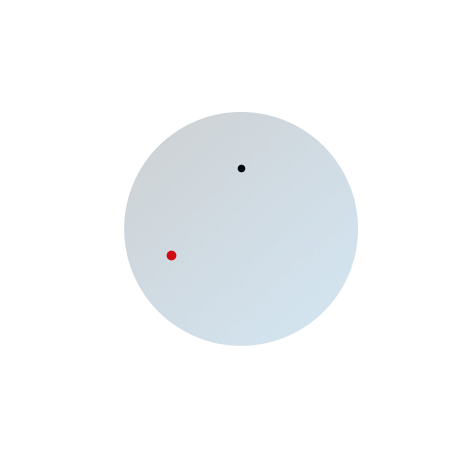

Source code (Python):
"""
Numerically solve and animate the trajectory of a point on a sphere under gravity.

Equations of motion are (30) and (31) [as of 24/05/2025] in the project pdf.
They are transformed into 4 first order differential equations so that
x' = z
z' = equation (30)
y' = w
w' = euqation (31)
( ' - denotes time derivative) 

To solve the system Runge - Kutta 4th order method is used.
See more: https://math.stackexchange.com/questions/721076/help-with-using-the-runge-kutta-4th-order-method-on-a-system-of-2-first-order-od 

The solution is plotted using Matplotlib.

24/05/2025
"""

import matplotlib.pyplot as plt
import matplotlib.animation as animation
import numpy as np


def coord_xy_thetaphi(x, y):
    """ Coordinate transformation from the projection plane to spherical coordinates

    Args:
        x, y: coordinates in the xy projection plane

    Returns:
        theta, phi: spherical coordinates, where phi is the azimuthal angle
    
    """
    theta = [np.arctan(yv / xv) if xv > 0 else (np.pi + np.arctan(yv / xv)) for xv, yv in zip(x, y)]
    phi = [np.arctan(np.sqrt(xv**2 + yv**2) / R) for xv, yv in zip(x, y)]
    return (theta, phi)


def coord_thetaphi_3D(theta, phi):
    """ Coordinate transformation from spherical to Cartesian coordinates
    
    Args:
        theta, phi: spherical coordinates
    
    Returns:
        x, y, z: Cartesian coordinates
    """
    x = [R * np.cos(thetav) * np.sin(phiv) for thetav, phiv in zip(theta, phi)]
    y = [R * np.sin(thetav) * np.sin(phiv) for thetav, phiv in zip(theta, phi)]
    z = [R * (np.cos(phiv) + 1) for phiv in phi]
    return (x, y, z)


##### Equations for the respective time derivatives #####

def f_x(t, x, z):
    return z

def f_y(t, y, w):
    return w

def f_z(t, x, y):
    return (-1) * (G * m1 / R) * x * np.sqrt(R**2 + x**2 + y**2) / (x**2 + y**2)

def f_w(t, x, y):
    return (-1) * (G * m1 / R) * y * np.sqrt(R**2 + x**2 + y**2) / (x**2 + y**2)

#########################################################


def runge_kutta(f_x, f_z, f_y, f_w, t_0, x_0, z_0, y_0, w_0, h, num_steps):
    """
    Runge - Kutta 4th order method for solving ODEs
    
    Args:
        f_x: x'
        f_z: x''
        f_y: y'
        f_w: y''
        t_0, x_0, z_0. y_0, w_0: respective initial conditions
        h: step size
        num_steps: max amount of steps taken

    Returns:
        The solution array [t,x,y,z,w] to the ODE.

    """

    solution = [(t_0, x_0, y_0, z_0, w_0)] 

    t, x, y, z, w = t_0, x_0, y_0, z_0, w_0 # The initial position
   
    for _ in range(num_steps):
        k0 = h * f_x(t, x, z)
        l0 = h * f_z(t, x, y)
        m0 = h * f_y(t, y, w)
        n0 = h * f_w(t, x, y)
 
        k1 = h * f_x(t + 0.5 * h, x + 0.5 * k0, z + 0.5 * l0)
        l1 = h * f_z(t + 0.5 * h, x + 0.5 * k0, y + 0.5 * m0)
        m1 = h * f_y(t + 0.5 * h, y + 0.5 * m0, w + 0.5 * n0)
        n1 = h * f_w(t + 0.5 * h, x + 0.5 * k0, y + 0.5 * m0)

        k2 = h * f_x(t + 0.5 * h, x + 0.5 * k1, z + 0.5 * l1)
        l2 = h * f_z(t + 0.5 * h, x + 0.5 * k1, y + 0.5 * m1)
        m2 = h * f_y(t + 0.5 * h, y + 0.5 * m1, w + 0.5 * n1)
        n2 = h * f_w(t + 0.5 * h, x + 0.5 * k1, y + 0.5 * m1)

        k3 = h * f_x(t + h, x + k2, z + l2)
        l3 = h * f_z(t + h, x + k2, y + m2)
        m3 = h * f_y(t + h, y + m2, w + n2)
        n3 = h * f_w(t + h, x + k2, y + m2)

        x = x + (k0 + 2*k1 + 2*k2 + k3) / 6
        z = z + (l0 + 2*l1 + 2*l2 + l3) / 6
        y = y + (m0 + 2*m1 + 2*m2 + m3) / 6
        w = w + (n0 + 2*n1 + 2*n2 + n3) / 6

        t = t + h

        solution.append((t, x, y, z, w))

    return solution


############# Initial Conditions ################

R = 10 # Radius of the sphere
G = 1 # Gravitational constant
m1 = 1000 # Heavy mass
m2 = 1 # Light mass

t_0 = 0 
x_0 = 10 # Starting x position on the xy plane 
y_0 = -10 # Starting y position on the xy plane
z_0 = 10 # Starting x velocity on the xy plane
w_0 = 10 # Starting y velocity on the xy plane

h = 0.03 # R-K step size
num_steps = 500 # max step count

#################################################

solution = runge_kutta(f_x, f_z, f_y, f_w, t_0, x_0, z_0, y_0, w_0, h, num_steps)

t_values = [t for t, *_ in solution]
x_values = [x for _, x,  *_ in solution]
y_values = [y for _, _, y,  *_ in solution]


##### Plotting in 3D #####
fig = plt.figure()
ax = fig.add_subplot(projection='3d')

## Sphere ##
theta_sphere = np.linspace(0, 2 * np.pi, 200)
phi_sphere = np.linspace(0, np.pi, 100)
theta_sphere, phi_sphere = np.meshgrid(theta_sphere, phi_sphere)

x_sphere = R * np.sin(phi_sphere) * np.cos(theta_sphere)
y_sphere = R * np.sin(phi_sphere) * np.sin(theta_sphere)
z_sphere = R * (np.cos(phi_sphere) + 1)

ax.plot_surface(x_sphere, y_sphere, z_sphere, alpha=0.1)
############

theta, phi = coord_xy_thetaphi(x_values, y_values) # projection -> spherical coord 
x, y, z = coord_thetaphi_3D(theta, phi) # spherical coord -> cartesian 3D coord

## Plotting both masses and the trajectory ##
data = np.vstack((x, y, z))

mass1 = ax.scatter(0, 0, 2*R, color='k')
line, = ax.plot(data[0, 0], data[1, 0], data[2, 0], color='r')
mass2, = ax.plot(data[0,0], data[1,0], data[2,0], 'o', color='r')

def update(frame, data, line, mass2):
    line.set_data(data[:2, :frame])
    line.set_3d_properties(data[2, :frame])
    mass2.set_data(data[:2, (frame-1):frame])
    mass2.set_3d_properties(data[2, frame])

ax.set_aspect('equal')
plt.axis('off')
ax.grid(False)
plt.tight_layout()

ax.view_init(elev=60, azim=0) # Set camera rotation

anim = animation.FuncAnimation(fig=fig, func=update, frames=len(x), fargs=[data, line, mass2])

## If you want to save a video uncomment the following lines
# writervideo = animation.FFMpegWriter(fps=60)
# anim.save('animation.mp4', dpi=80, writer=writervideo)
# plt.close()

plt.show()
